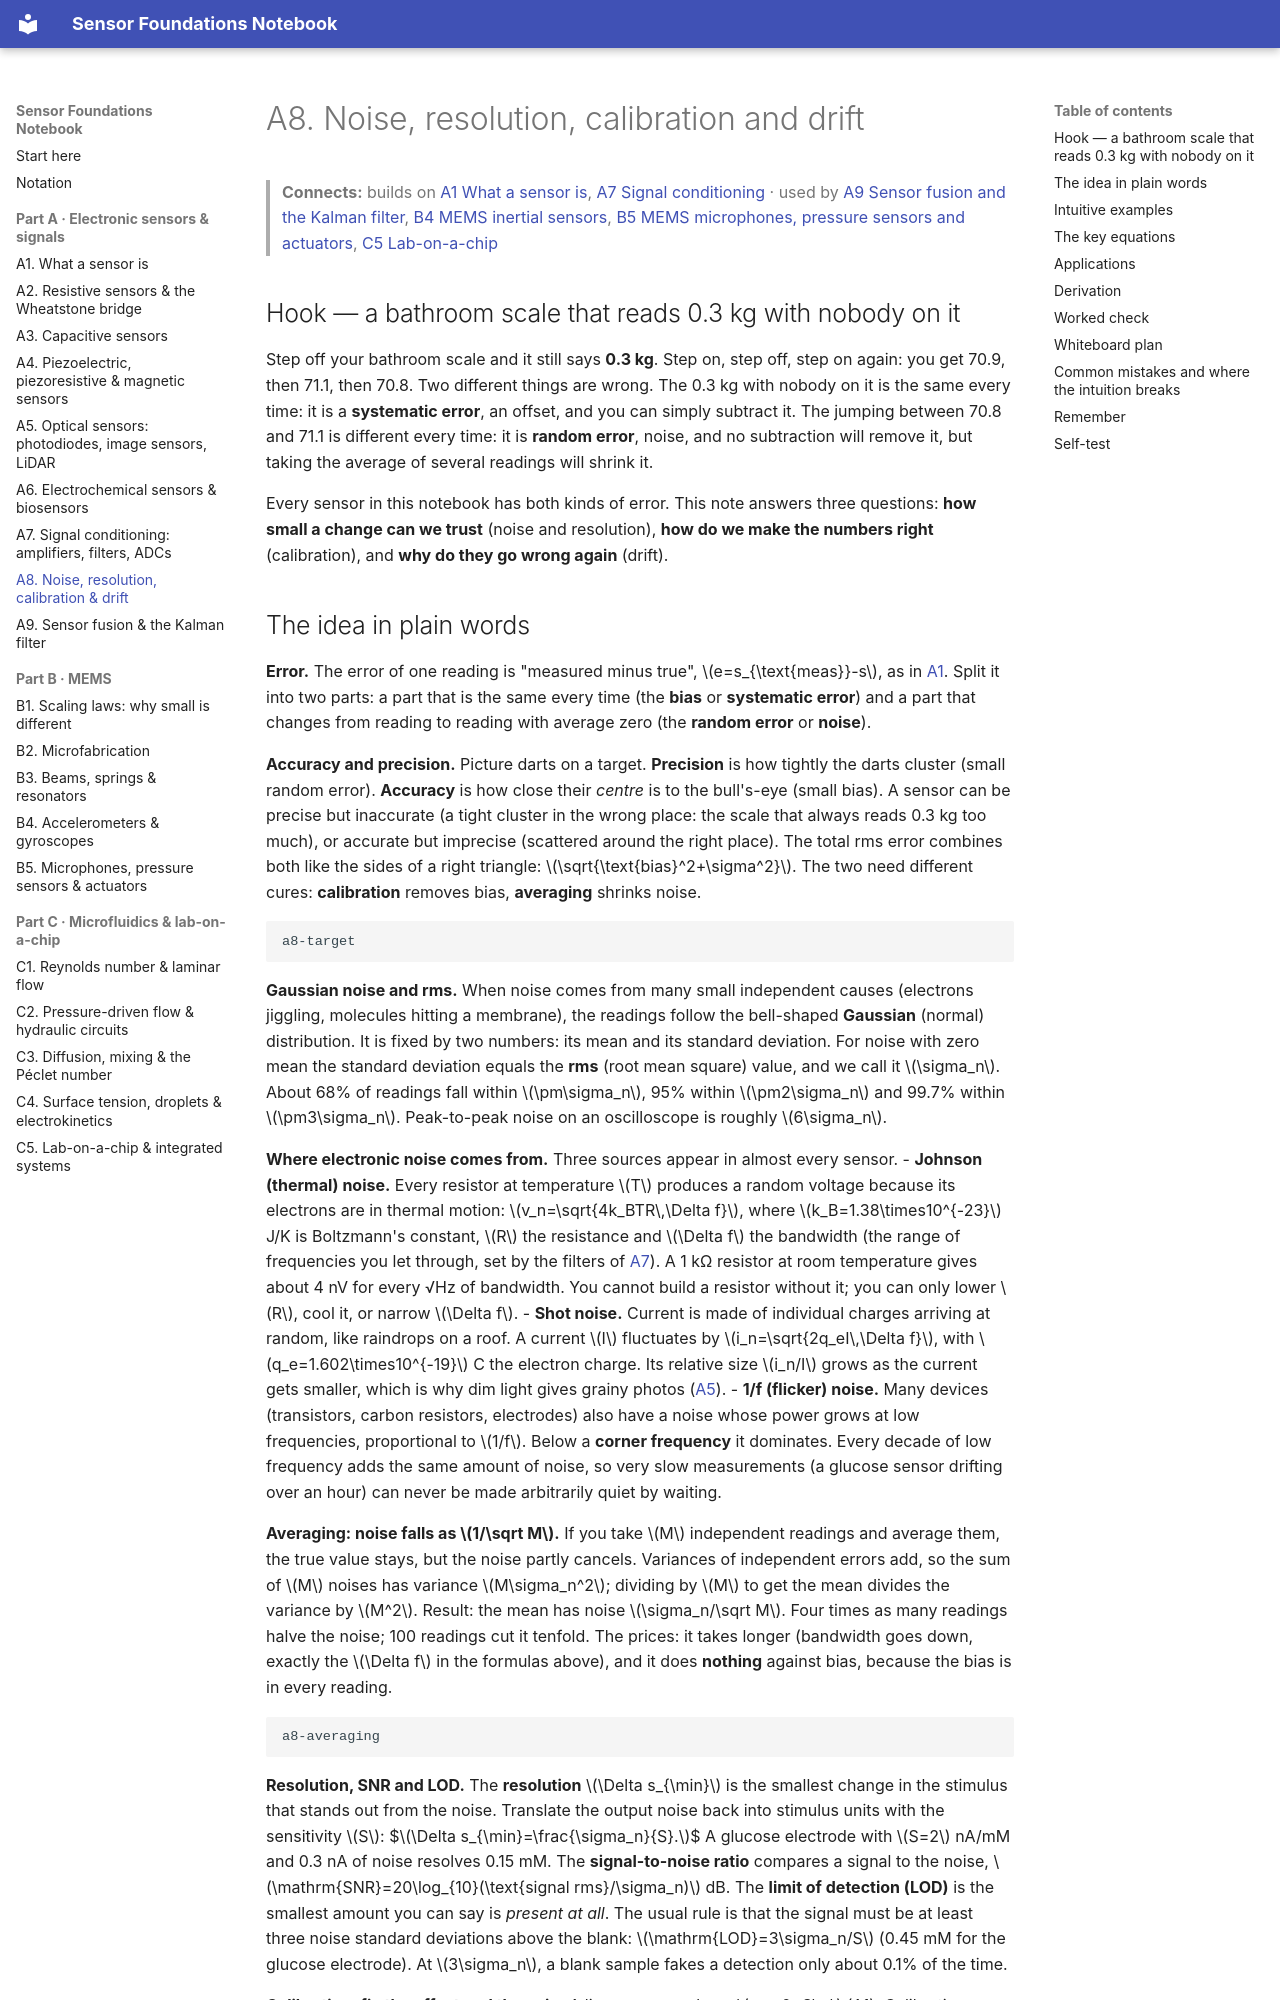

repository: znjubery/Sensor-Foundation · page: A8-noise-resolution-calibration-and-drift/index.html · generator: mkdocs

# A8. Noise, resolution, calibration and drift

> **Connects:** builds on [A1 What a sensor is](A1-what-a-sensor-is-transduction-and-the-measurement-chain.md), [A7 Signal conditioning](A7-signal-conditioning-amplifiers-filters-and-adcs.md) · used by [A9 Sensor fusion and the Kalman filter](A9-sensor-fusion-and-the-kalman-filter.md), [B4 MEMS inertial sensors](B4-mems-inertial-sensors-accelerometers-and-gyroscopes.md), [B5 MEMS microphones, pressure sensors and actuators](B5-mems-microphones-pressure-sensors-and-actuators.md), [C5 Lab-on-a-chip](C5-lab-on-a-chip-organ-on-chip-and-integrated-sensing-systems.md)

## Hook — a bathroom scale that reads 0.3 kg with nobody on it

Step off your bathroom scale and it still says **0.3 kg**. Step on, step off, step on again: you get 70.9, then 71.1, then 70.8.
Two different things are wrong. The 0.3 kg with nobody on it is the same every time: it is a **systematic error**, an offset, and
you can simply subtract it. The jumping between 70.8 and 71.1 is different every time: it is **random error**, noise, and no
subtraction will remove it, but taking the average of several readings will shrink it.

Every sensor in this notebook has both kinds of error. This note answers three questions: **how small a change can we trust**
(noise and resolution), **how do we make the numbers right** (calibration), and **why do they go wrong again** (drift).
